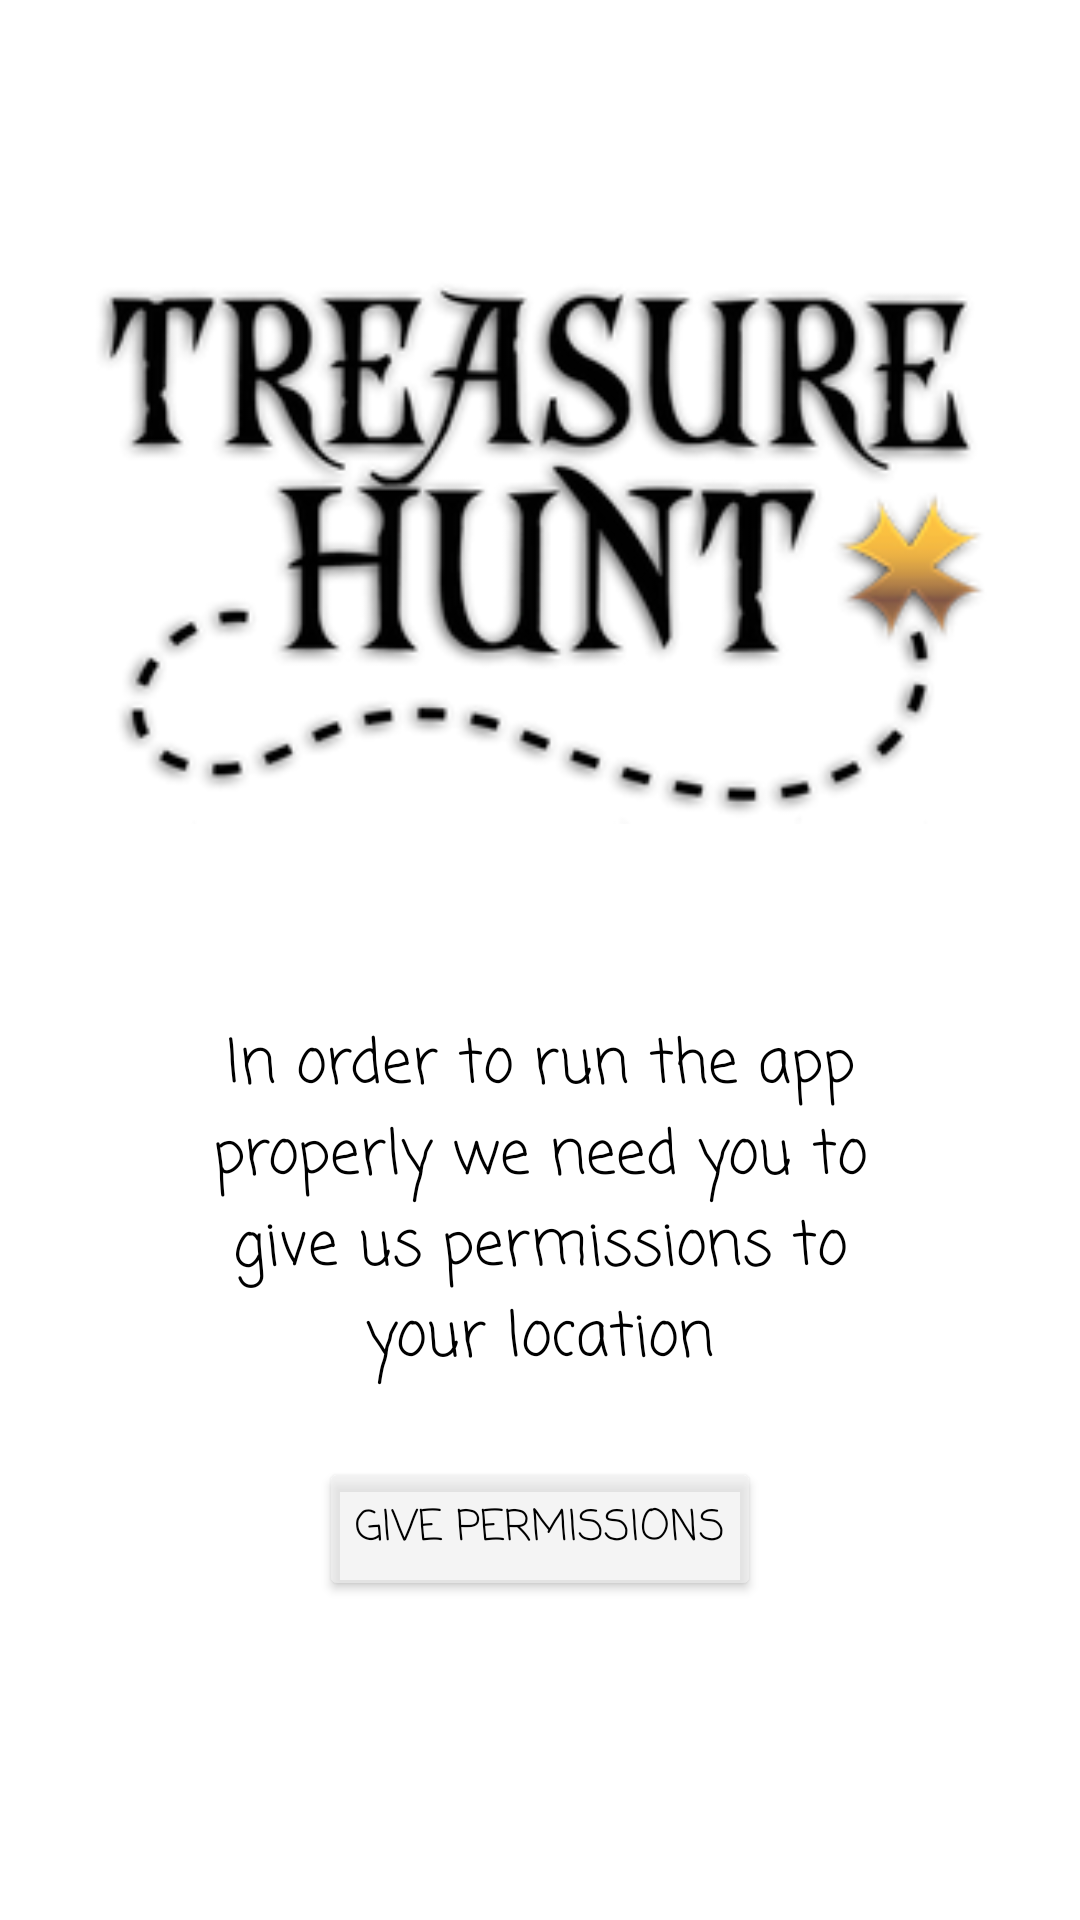

Write the Android layout XML for this screen, with the resource values it uses.
<!-- AndroidManifest.xml: application theme Theme.Treasure_hunt -->
<!-- res/layout/activity_request_permissions.xml -->
<?xml version="1.0" encoding="utf-8"?>
<androidx.constraintlayout.widget.ConstraintLayout xmlns:android="http://schemas.android.com/apk/res/android"
    xmlns:app="http://schemas.android.com/apk/res-auto"
    xmlns:tools="http://schemas.android.com/tools"
    android:layout_width="match_parent"
    android:layout_height="match_parent"
    android:background="@drawable/app_background"
    android:windowSoftInputMode="stateHidden"
    tools:context=".RequestPermissionsActivity">

    <ImageView
        android:id="@+id/imageViewLogoInEntryScreen"
        android:layout_width="300dp"
        android:layout_height="300dp"
        android:layout_marginTop="32dp"
        app:layout_constraintEnd_toEndOf="parent"
        app:layout_constraintStart_toStartOf="parent"
        app:layout_constraintTop_toTopOf="parent"
        app:srcCompat="@drawable/logo" />

    <TextView
        android:id="@+id/textViewPermissionExplanation"
        android:layout_width="0dp"
        android:layout_height="wrap_content"
        android:layout_marginStart="64dp"
        android:layout_marginTop="8dp"
        android:layout_marginEnd="64dp"
        android:background="@color/transparent"
        android:fontFamily="@string/app_font"
        android:gravity="center"
        android:text="@string/request_permissions_msg"
        android:textAlignment="center"
        android:textColor="@color/black"
        android:textSize="20sp"
        app:layout_constraintEnd_toEndOf="parent"
        app:layout_constraintStart_toStartOf="parent"
        app:layout_constraintTop_toBottomOf="@id/imageViewLogoInEntryScreen" />


    <Button
        android:id="@+id/buttonGrantPermissions"
        android:layout_width="wrap_content"
        android:layout_height="wrap_content"
        android:layout_marginTop="24dp"
        android:backgroundTint="@color/buttons_background"
        android:fontFamily="@string/app_font"
        android:text="@string/request_permissions_btn"
        android:textColor="@color/black"
        app:layout_constraintEnd_toEndOf="parent"
        app:layout_constraintStart_toStartOf="parent"
        app:layout_constraintTop_toBottomOf="@+id/textViewPermissionExplanation" />


</androidx.constraintlayout.widget.ConstraintLayout>
<!-- resources referenced by this layout -->
<resources>
  <color name="black">#FF000000</color>
  <color name="buttons_background">#A3EEEEEE</color>
  <!-- drawable logo: png bitmap (drawable, 39398 bytes) -->
  <string name="app_font">casual</string>
  <string name="request_permissions_btn">give permissions</string>
  <string name="request_permissions_msg">In order to run the app properly we need you to give us permissions to your location</string>
  <style name="Theme.Treasure_hunt" parent="Theme.MaterialComponents.DayNight.NoActionBar">
          
          <item name="colorPrimary">@color/purple_500</item>
          <item name="colorPrimaryVariant">@color/purple_700</item>
          <item name="colorOnPrimary">@color/white</item>
          
          <item name="colorSecondary">@color/teal_200</item>
          <item name="colorSecondaryVariant">@color/teal_700</item>
          <item name="colorOnSecondary">@color/black</item>
          
          <item name="android:statusBarColor" tools:targetApi="l">?attr/colorPrimaryVariant</item>
          
      </style>
  <color name="purple_500">#FF6200EE</color>
  <color name="purple_700">#FF3700B3</color>
  <color name="white">#FFFFFFFF</color>
  <color name="teal_200">#FF03DAC5</color>
  <color name="teal_700">#FF018786</color>
</resources>
